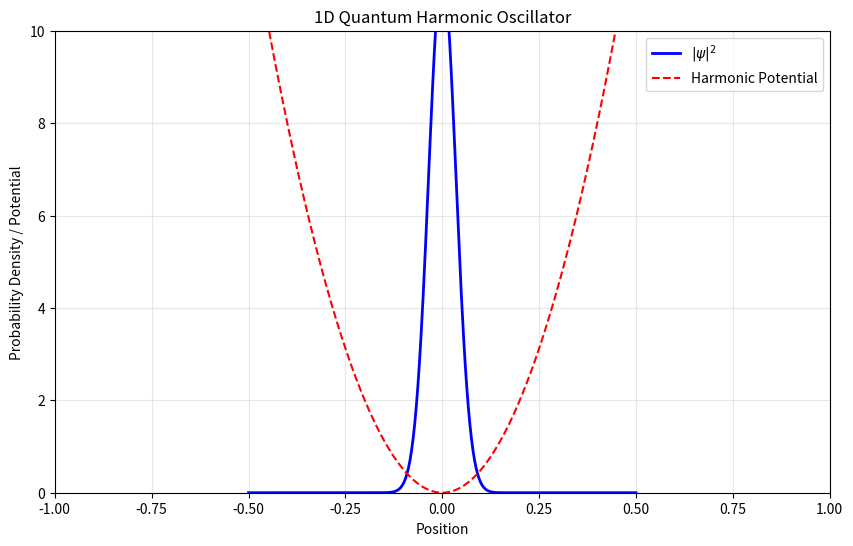

The matplotlib source for this figure: (Note: this script raises an exception after producing the figure.)
"""
1D and 2D simulation of quantum harmonic oscillator dynamics
using the Split-Operator Method with Fast Fourier Transforms.

[redacted]
Date: March 2025
"""

import numpy as np
import matplotlib.pyplot as plt
from matplotlib.animation import FuncAnimation, FFMpegWriter
from mpl_toolkits.mplot3d import Axes3D
import os

# Physical constants
hbar = 1.0  # Reduced Planck's constant
m = 1.0  # Mass of the particle


def initialize_1d_system(L=1.0, N=500, dt=0.001, T=0.5):
    """Initialize 1D harmonic oscillator system"""
    dx = L / (N - 1)
    x = np.linspace(-L / 2, L / 2, N)
    steps = int(T / dt)

    # Harmonic potential
    omega = 10.0
    V = 0.5 * m * omega**2 * x**2

    # Wave vector for FFT
    k = 2 * np.pi * np.fft.fftfreq(N, d=dx)

    # Initial wave packet
    x0 = 0.0
    sigma = 0.05
    k0 = 5.0
    psi = np.exp(-((x - x0) ** 2) / (2 * sigma**2)) * np.exp(1j * k0 * x)
    psi /= np.sqrt(np.sum(np.abs(psi) ** 2) * dx)  # Normalize

    return x, k, psi, V, dt, steps


def initialize_2d_system(L=1.0, N=500, dt=0.001, T=0.5):
    """Initialize 2D harmonic oscillator system"""
    dx = L / (N - 1)
    x = y = np.linspace(-L / 2, L / 2, N)
    X, Y = np.meshgrid(x, y)
    steps = int(T / dt)

    # 2D Harmonic potential
    omega_x = omega_y = 10.0
    V = 0.5 * m * (omega_x**2 * X**2 + omega_y**2 * Y**2)

    # Wave vectors for FFT
    kx = ky = 2 * np.pi * np.fft.fftfreq(N, d=dx)
    Kx, Ky = np.meshgrid(kx, ky)

    # Initial wave packet
    x0 = y0 = 0.0
    sigma_x = sigma_y = 0.05
    k0x = k0y = 5.0
    psi = np.exp(
        -((X - x0) ** 2) / (2 * sigma_x**2) - (Y - y0) ** 2 / (2 * sigma_y**2)
    ) * np.exp(1j * (k0x * X + k0y * Y))
    psi /= np.sqrt(np.sum(np.abs(psi) ** 2) * dx**2)  # Normalize

    return X, Y, Kx, Ky, psi, V, dt, steps


def time_step_1d(psi, V, k, dt):
    """1D time evolution using split-operator method"""
    psi = np.exp(-0.5j * V * dt / hbar) * psi
    psi_k = np.fft.fft(psi)
    psi_k *= np.exp(-0.5j * hbar * k**2 * dt / m)
    psi = np.fft.ifft(psi_k)
    psi = np.exp(-0.5j * V * dt / hbar) * psi
    return psi


def time_step_2d(psi, V, Kx, Ky, dt):
    """2D time evolution using split-operator method"""
    psi = np.exp(-0.5j * V * dt / hbar) * psi
    psi_k = np.fft.fft2(psi)
    psi_k *= np.exp(-0.5j * hbar * (Kx**2 + Ky**2) * dt / m)
    psi = np.fft.ifft2(psi_k)
    psi = np.exp(-0.5j * V * dt / hbar) * psi
    return psi


def run_1d_harmonic_simulation():
    """Run and visualize 1D harmonic oscillator simulation"""
    x, k, psi, V, dt, steps = initialize_1d_system()

    # Setup plot
    fig, ax = plt.subplots(figsize=(10, 6))
    (line,) = ax.plot(x, np.abs(psi) ** 2, "b-", lw=2, label="$|\psi|^2$")
    (pot_line,) = ax.plot(x, V, "r--", label="Harmonic Potential")
    ax.set_xlim(-1, 1)
    ax.set_ylim(0, 10)
    ax.set_title("1D Quantum Harmonic Oscillator")
    ax.set_xlabel("Position")
    ax.set_ylabel("Probability Density / Potential")
    ax.legend()
    ax.grid(True, alpha=0.3)

    def animate(i):
        nonlocal psi
        psi = time_step_1d(psi, V, k, dt)
        line.set_ydata(np.abs(psi) ** 2)
        return line, pot_line

    # Create and save animation
    output_dir = os.path.join(
        os.path.abspath(os.path.join(os.path.dirname(__file__), "../../..")),
        "results",
        "split_operator_1D_results",
    )
    os.makedirs(output_dir, exist_ok=True)
    ani = FuncAnimation(fig, animate, frames=min(50, steps), interval=20, blit=True)
    ani.save(
        os.path.join(output_dir, "1D_harmonic_potential_SplitOperator.mp4"),
        writer=FFMpegWriter(fps=10, bitrate=1800),
    )
    plt.close()


def run_2d_harmonic_simulation():
    """Run and visualize 2D harmonic oscillator simulation"""
    X, Y, Kx, Ky, psi, V, dt, steps = initialize_2d_system()

    # First save potential plot
    fig_pot = plt.figure(figsize=(10, 8))
    ax_pot = fig_pot.add_subplot(111, projection="3d")
    surf = ax_pot.plot_surface(X, Y, V, cmap="viridis", rstride=2, cstride=2)
    fig_pot.colorbar(surf, ax=ax_pot, label="Potential Energy")
    ax_pot.set_title("2D Harmonic Potential")
    output_dir = os.path.join(
        os.path.abspath(os.path.join(os.path.dirname(__file__), "../../..")),
        "results",
        "split_operator_2D_results",
    )
    os.makedirs(output_dir, exist_ok=True)
    plt.savefig(os.path.join(output_dir, "2D_harmonic_potential.png"))
    plt.close(fig_pot)

    # Setup animation
    fig = plt.figure(figsize=(14, 6))

    # 2D Density plot
    ax1 = fig.add_subplot(121)
    im = ax1.imshow(
        np.abs(psi) ** 2, extent=[-1, 1, -1, 1], origin="lower", cmap="viridis"
    )
    plt.colorbar(im, ax=ax1, label="Probability Density")
    ax1.set_title("2D Probability Density")

    # 3D Surface plot
    ax2 = fig.add_subplot(122, projection="3d")
    surf = ax2.plot_surface(
        X, Y, np.abs(psi) ** 2, cmap="hot", rstride=2, cstride=2, alpha=0.8
    )
    ax2.set_title("3D Probability Density")

    fig.suptitle("2D Quantum Harmonic Oscillator", fontsize=14)
    plt.tight_layout()

    def animate(i):
        nonlocal psi
        psi = time_step_2d(psi, V, Kx, Ky, dt)

        # Update 2D plot
        im.set_array(np.abs(psi) ** 2)
        im.set_clim(0, np.max(np.abs(psi) ** 2))

        # Update 3D plot
        ax2.clear()
        surf = ax2.plot_surface(
            X, Y, np.abs(psi) ** 2, cmap="hot", rstride=2, cstride=2, alpha=0.8
        )
        ax2.set_zlim(0, np.max(np.abs(psi) ** 2))
        ax2.set_title("3D Probability Density")

        return im, surf

    # Create and save animation
    output_dir = os.path.join(
        os.path.abspath(os.path.join(os.path.dirname(__file__), "../../..")),
        "results",
        "split_operator_2D_results",
    )
    ani = FuncAnimation(fig, animate, frames=min(50, steps), interval=50, blit=True)
    ani.save(
        os.path.join(output_dir, "2D_harmonic_potential_SplitOperator.mp4"),
        writer=FFMpegWriter(fps=10, bitrate=1800),
    )
    plt.close()


if __name__ == "__main__":
    print("Running 1D simulation...")
    run_1d_harmonic_simulation()

    print("Running 2D simulation...")
    run_2d_harmonic_simulation()

    print("Simulations complete! Check the results directory.")
